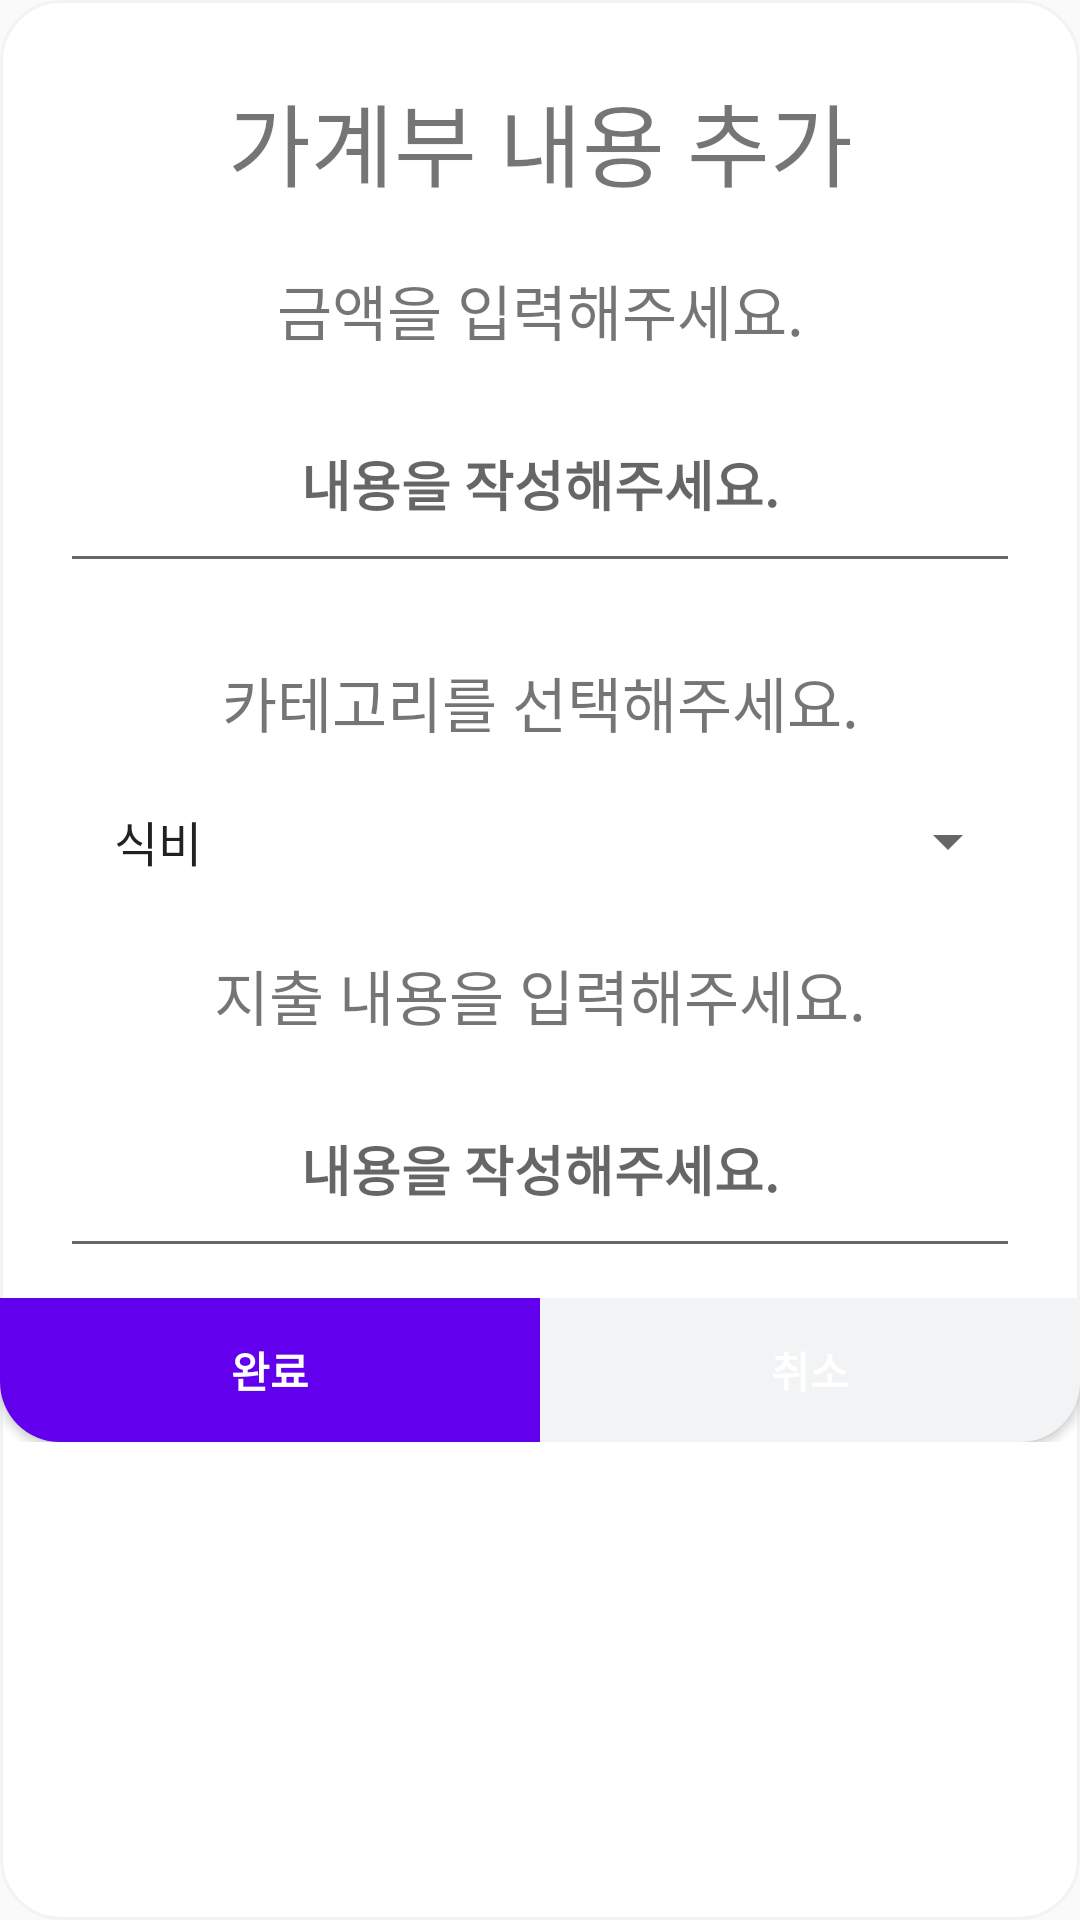

This screen was rendered from an Android layout file. Write that file and the resources it references.
<!-- AndroidManifest.xml: application theme Theme.Home_Management_App -->
<!-- res/layout/fragment_calculator_dialog3.xml -->
<?xml version="1.0" encoding="utf-8"?>
<LinearLayout xmlns:android="http://schemas.android.com/apk/res/android"
    android:orientation="vertical"
    android:layout_width="match_parent"
    android:layout_height="wrap_content"
    android:background="@drawable/background_dialog_all"
    android:paddingTop="20dp">
    <TextView
        android:layout_width="match_parent"
        android:layout_height="wrap_content"
        android:gravity="center"
        android:text="가계부 내용 추가"
        android:textSize="30dp"
        android:padding="5dp"/>
    <TextView
        android:layout_width="match_parent"
        android:layout_height="wrap_content"
        android:layout_gravity="center"
        android:gravity="center"
        android:layout_marginTop="15dp"
        android:text="금액을 입력해주세요."
        android:textSize="20dp"/>
    <EditText
        android:id="@+id/expenditureText1"
        android:layout_width="match_parent"
        android:layout_height="wrap_content"
        android:layout_marginHorizontal="20dp"
        android:padding="20dp"
        android:ems="10"
        android:layout_marginTop="10dp"
        android:gravity="center"
        android:hint="내용을 작성해주세요."
        android:textStyle="bold"/>

    <TextView
        android:layout_width="match_parent"
        android:layout_height="wrap_content"
        android:layout_gravity="center"
        android:gravity="center"
        android:paddingTop="10dp"
        android:layout_marginTop="15dp"
        android:text="카테고리를 선택해주세요."
        android:textSize="20dp" />
    
    <Spinner
        android:id="@+id/spinner"
        android:layout_width="match_parent"
        android:layout_height="wrap_content"
        android:gravity="center"
        android:layout_marginTop="10dp"
        android:layout_marginHorizontal="20dp"
        android:padding="10dp"
        android:entries="@array/type_arrays"
        android:textStyle="bold"/>

    <TextView
        android:layout_width="match_parent"
        android:layout_height="wrap_content"
        android:layout_gravity="center"
        android:gravity="center"
        android:paddingTop="15dp"
        android:text="지출 내용을 입력해주세요."
        android:textSize="20dp"/>
    <EditText
        android:id="@+id/expenditureText2"
        android:layout_width="match_parent"
        android:layout_height="wrap_content"
        android:layout_marginHorizontal="20dp"
        android:padding="20dp"
        android:layout_marginTop="10dp"
        android:ems="10"
        android:gravity="center"
        android:hint="내용을 작성해주세요."
        android:textStyle="bold"/>


    <LinearLayout
        android:layout_marginTop="10dp"
        android:layout_width="match_parent"
        android:layout_height="wrap_content"
        android:orientation="horizontal">
        <Button
            android:id="@+id/calDialogFin5"
            android:layout_weight="1"
            android:layout_width="0dp"
            android:layout_height="wrap_content"
            android:text="완료"
            android:textColor="@color/white"
            android:textStyle="bold"
            android:paddingStart="45dp"
            android:paddingEnd="45dp"
            android:background="@drawable/background_button_role"/>

        <Button
            android:id="@+id/calDialogFin6"
            android:layout_weight="1"
            android:layout_width="0dp"
            android:layout_height="wrap_content"
            android:text="취소"
            android:textColor="@color/white"
            android:textStyle="bold"
            android:background="@drawable/background_button_right"/>
    </LinearLayout>
</LinearLayout>
<!-- resources referenced by this layout -->
<resources>
  <string-array name="type_arrays">
          <item>식비</item>
          <item>쇼핑</item>
          <item>교육</item>
          <item>의료</item>
          <item>공과금</item>
          <item>통신</item>
          <item>교통</item>
          <item>기타</item>
      </string-array>
  <color name="white">#FFFFFFFF</color>
  <!-- drawable background_button_right (drawable) -->
  <shape xmlns:android="http://schemas.android.com/apk/res/android">
      <solid android:color="@color/gray_1"/> 
      <corners android:bottomRightRadius="20dp"/> 
  </shape>
  <!-- drawable background_button_role (drawable) -->
  <shape xmlns:android="http://schemas.android.com/apk/res/android">
      <solid android:color="?attr/colorPrimary"/> 
      <corners android:bottomLeftRadius="20dp"/> 
  </shape>
  <!-- drawable background_dialog_all (drawable) -->
  <?xml version="1.0" encoding="utf-8"?>
  <shape xmlns:android="http://schemas.android.com/apk/res/android">
      <stroke android:color="@color/gray_1"
          android:width="1dp"/>
      <corners android:bottomLeftRadius="20dp"
          android:bottomRightRadius="20dp"
          android:topLeftRadius="20dp"
          android:topRightRadius="20dp"/>
      <solid android:color="@color/white" />
  </shape>
  <style name="Theme.Home_Management_App" parent="Theme.AppCompat.Light">
          <item name="colorPrimary">@color/purple_500</item>
          <item name="colorPrimaryVariant">@color/purple_700</item>
          <item name="colorOnPrimary">@color/white</item>
          <item name="colorSecondary">@color/teal_200</item>
          <item name="colorSecondaryVariant">@color/teal_700</item>
          <item name="colorOnSecondary">@color/black</item>
          <item name="colorSurface">@color/white</item>
          <item name="windowActionBar">false</item>
          <item name="windowNoTitle">true</item>
      </style>
  <color name="gray_1">#F1F3F5</color>
  <color name="purple_500">#FF6200EE</color>
  <color name="purple_700">#E2EBF2</color>
  <color name="teal_200">#FF03DAC5</color>
  <color name="teal_700">#FF018786</color>
  <color name="black">#FF000000</color>
</resources>
